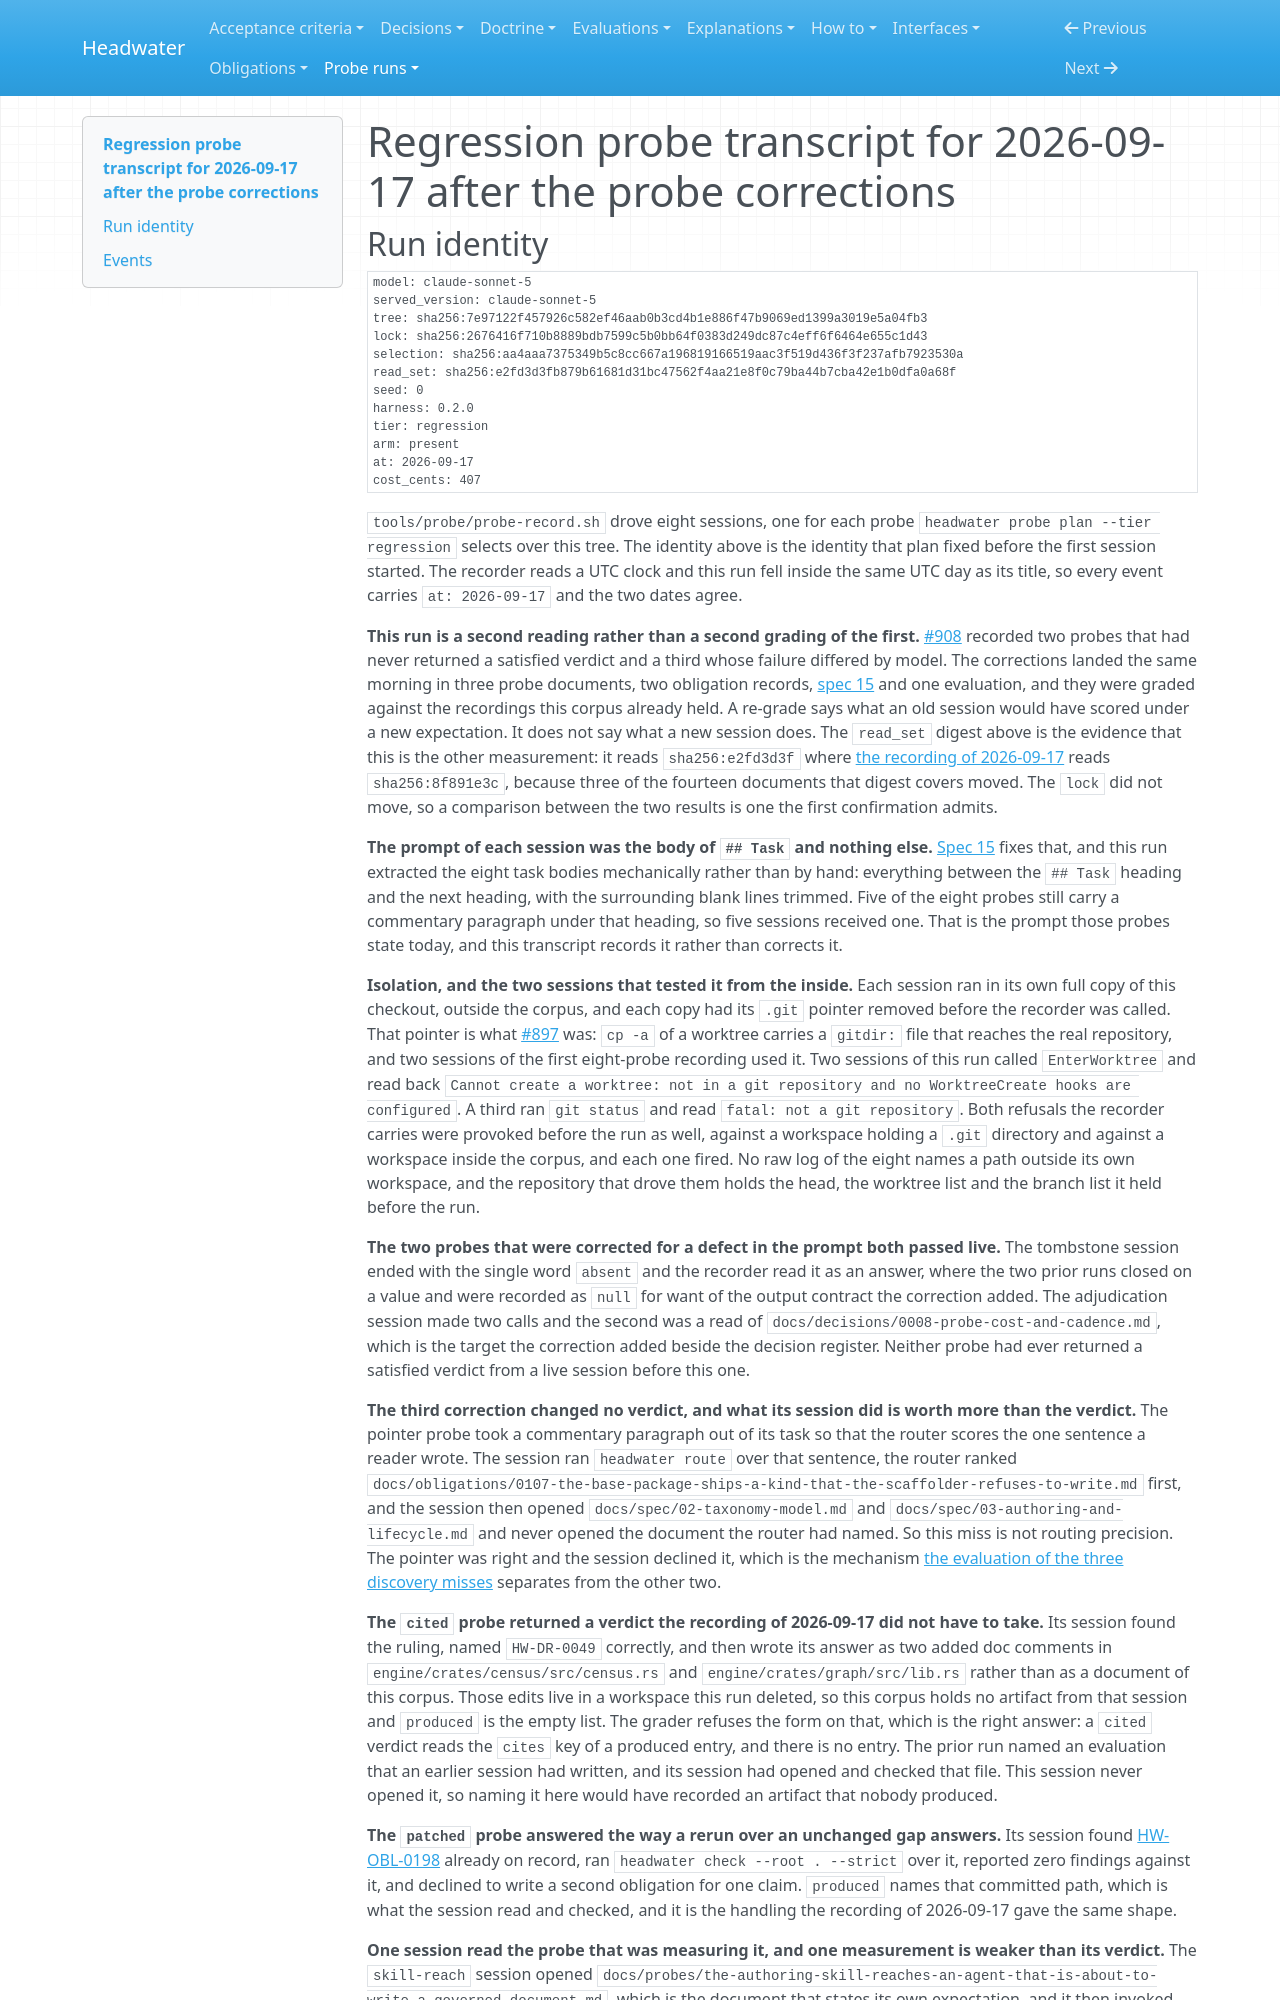

repository: headwater-ai/headwater · page: probe-runs/regression-probe-transcript-for-2026-09-17-after-the-probe-corrections/index.html · generator: mkdocs

---
id: HW-RUN-regression-probe-transcript-for-2026-09-17-after-the-probe-corrections
status: deprecated
status_since: 2026-09-19
summary: "Eight regression sessions ran live on claude-sonnet-5 against the read set the three corrected probes moved, which is the first graded run of those corrections rather than a re-grade of an older recording. The recording is retired, because a later change moved the lock it pins."
last_verified: 2026-09-17
tier: regression
arm: present
round: none
title: "Regression probe transcript for 2026-09-17 after the probe corrections"
---

# Regression probe transcript for 2026-09-17 after the probe corrections
